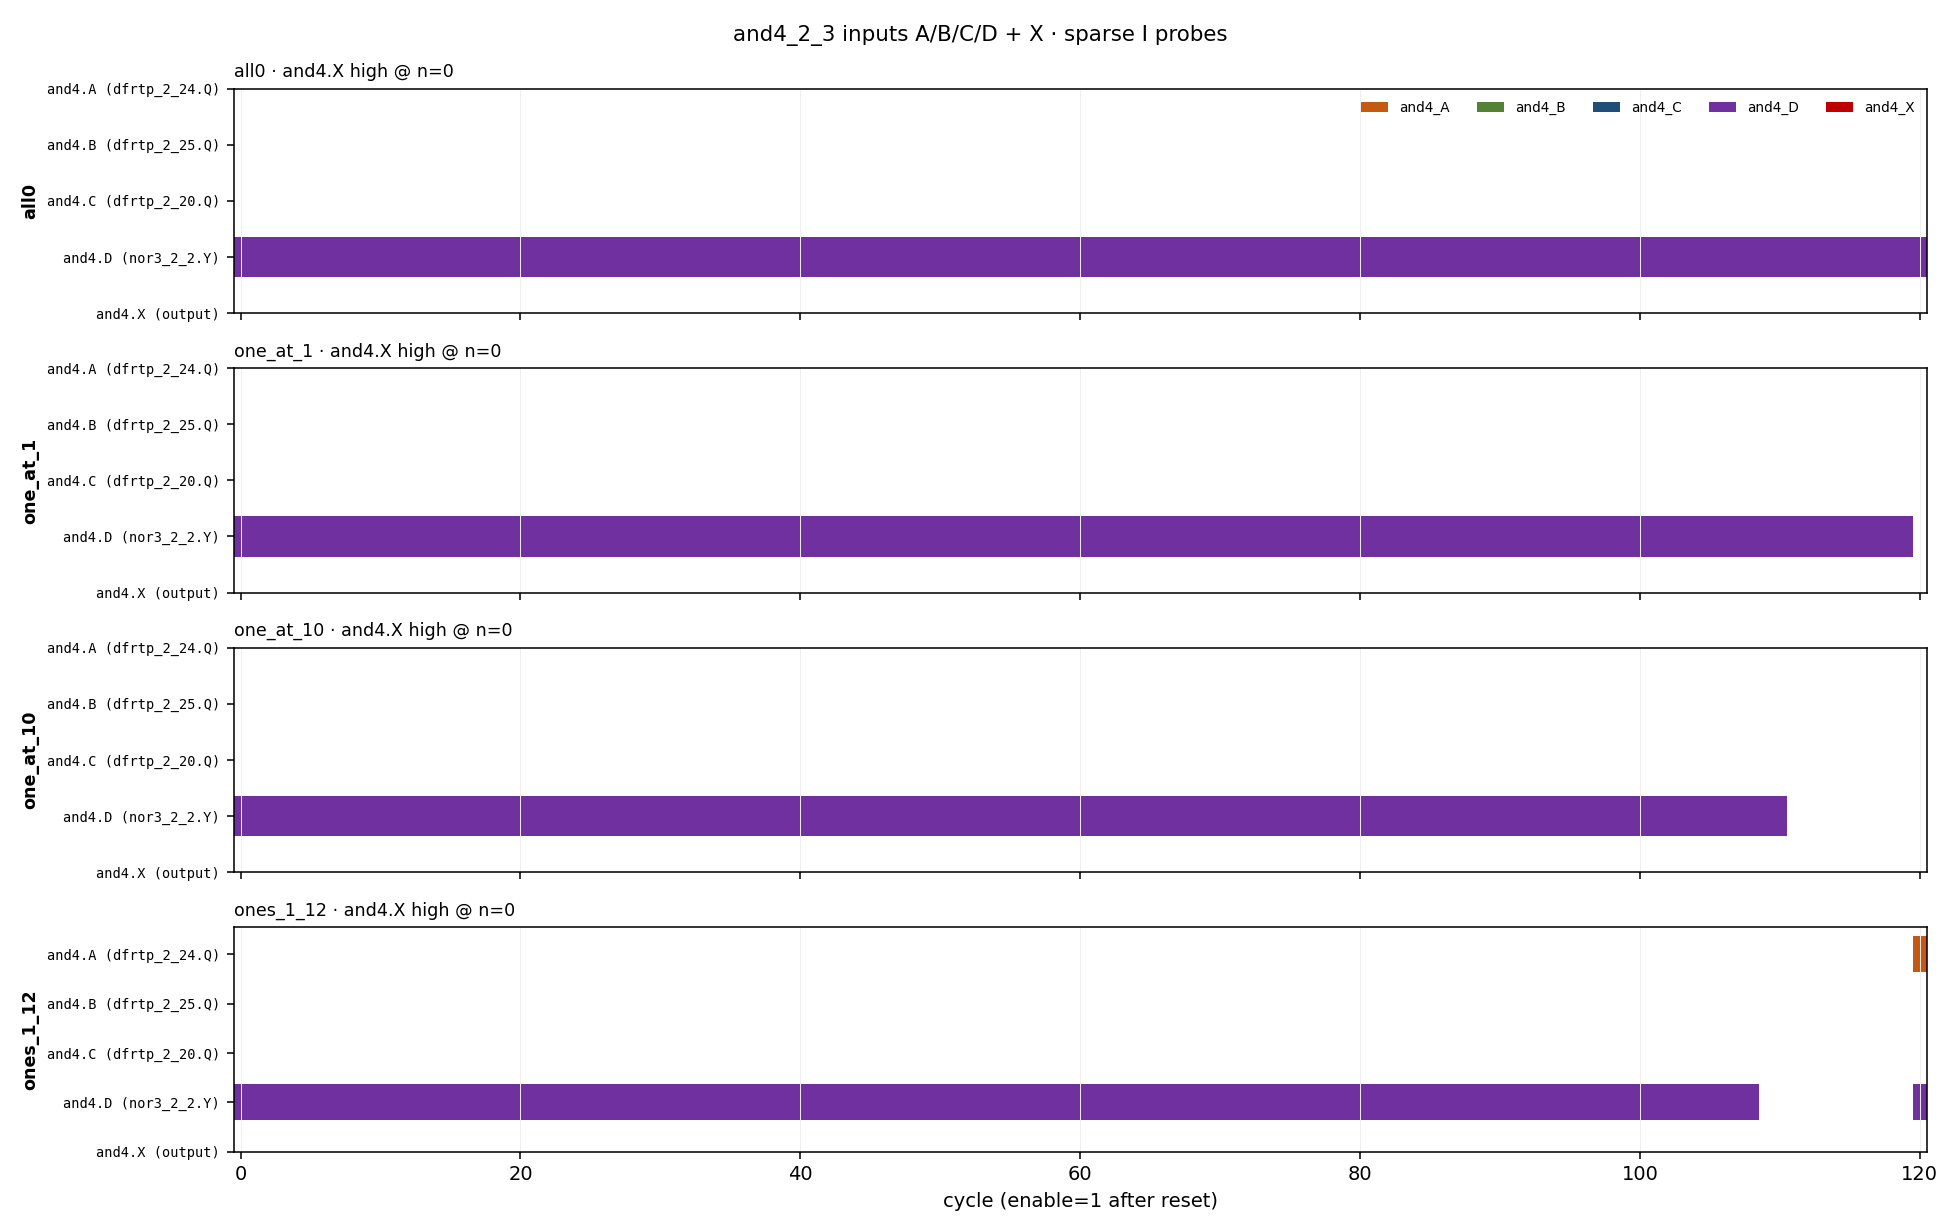

Values plotted in this chart, from the file beside it:
mode, cyc, and4_A, and4_B, and4_C, and4_D, and4_X
all0, 0, 0, 0, 0, 1, 0
all0, 1, 0, 0, 0, 1, 0
all0, 2, 0, 0, 0, 1, 0
all0, 3, 0, 0, 0, 1, 0
all0, 4, 0, 0, 0, 1, 0
all0, 5, 0, 0, 0, 1, 0
all0, 6, 0, 0, 0, 1, 0
all0, 7, 0, 0, 0, 1, 0
all0, 8, 0, 0, 0, 1, 0
all0, 9, 0, 0, 0, 1, 0
all0, 10, 0, 0, 0, 1, 0
all0, 11, 0, 0, 0, 1, 0
all0, 12, 0, 0, 0, 1, 0
all0, 13, 0, 0, 0, 1, 0
all0, 14, 0, 0, 0, 1, 0
all0, 15, 0, 0, 0, 1, 0
all0, 16, 0, 0, 0, 1, 0
all0, 17, 0, 0, 0, 1, 0
all0, 18, 0, 0, 0, 1, 0
all0, 19, 0, 0, 0, 1, 0
all0, 20, 0, 0, 0, 1, 0
all0, 21, 0, 0, 0, 1, 0
all0, 22, 0, 0, 0, 1, 0
all0, 23, 0, 0, 0, 1, 0
all0, 24, 0, 0, 0, 1, 0
all0, 25, 0, 0, 0, 1, 0
all0, 26, 0, 0, 0, 1, 0
all0, 27, 0, 0, 0, 1, 0
all0, 28, 0, 0, 0, 1, 0
all0, 29, 0, 0, 0, 1, 0
all0, 30, 0, 0, 0, 1, 0
all0, 31, 0, 0, 0, 1, 0
all0, 32, 0, 0, 0, 1, 0
all0, 33, 0, 0, 0, 1, 0
all0, 34, 0, 0, 0, 1, 0
all0, 35, 0, 0, 0, 1, 0
all0, 36, 0, 0, 0, 1, 0
all0, 37, 0, 0, 0, 1, 0
all0, 38, 0, 0, 0, 1, 0
all0, 39, 0, 0, 0, 1, 0
all0, 40, 0, 0, 0, 1, 0
all0, 41, 0, 0, 0, 1, 0
all0, 42, 0, 0, 0, 1, 0
all0, 43, 0, 0, 0, 1, 0
all0, 44, 0, 0, 0, 1, 0
all0, 45, 0, 0, 0, 1, 0
all0, 46, 0, 0, 0, 1, 0
all0, 47, 0, 0, 0, 1, 0
all0, 48, 0, 0, 0, 1, 0
all0, 49, 0, 0, 0, 1, 0
all0, 50, 0, 0, 0, 1, 0
all0, 51, 0, 0, 0, 1, 0
all0, 52, 0, 0, 0, 1, 0
all0, 53, 0, 0, 0, 1, 0
all0, 54, 0, 0, 0, 1, 0
all0, 55, 0, 0, 0, 1, 0
all0, 56, 0, 0, 0, 1, 0
all0, 57, 0, 0, 0, 1, 0
all0, 58, 0, 0, 0, 1, 0
all0, 59, 0, 0, 0, 1, 0
... 424 more rows
